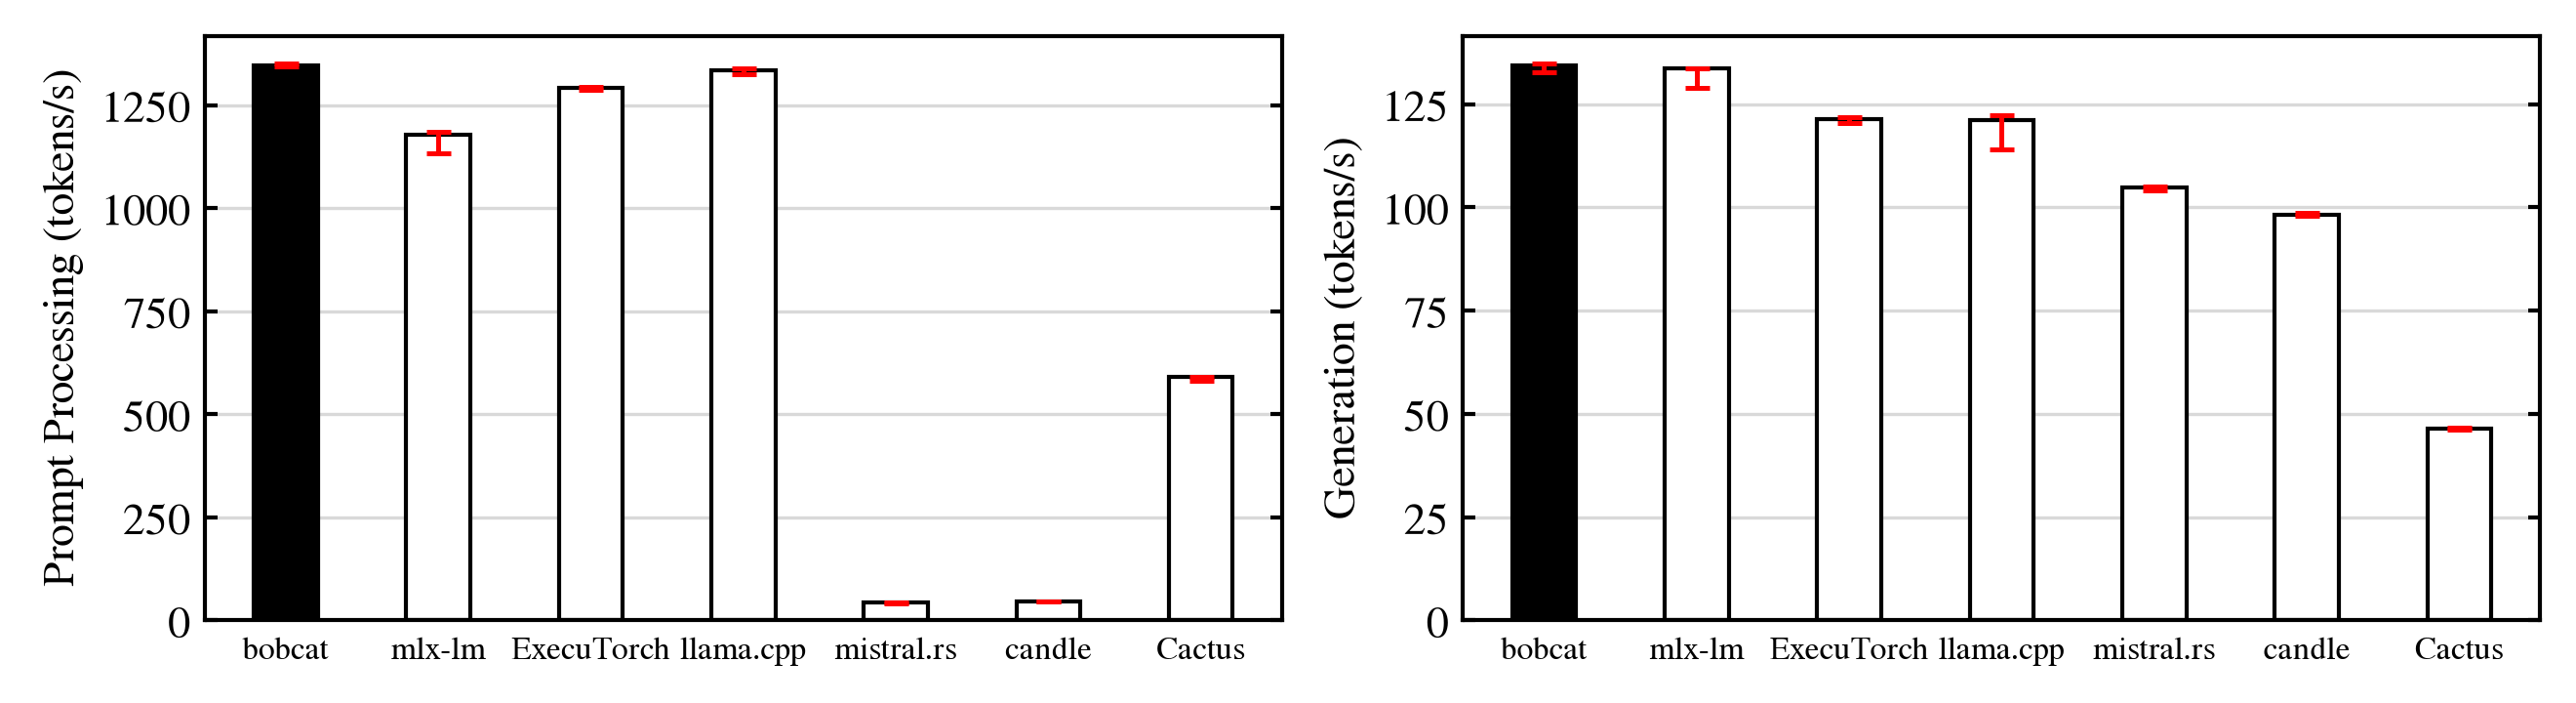

Source data for this figure (header and first rows):
engine, version, run, ttft_ms, tpot_ms
bobcat, b6475b1, 1, 381, 7.447
bobcat, b6475b1, 2, 379.2, 7.479
bobcat, b6475b1, 3, 380.3, 7.417
bobcat, b6475b1, 4, 380.1, 7.531
bobcat, b6475b1, 5, 381.1, 7.43
mlx-lm, 0.31.3, 1, 435, 7.477
mlx-lm, 0.31.3, 2, 431.9, 7.478
mlx-lm, 0.31.3, 3, 432.1, 7.479
mlx-lm, 0.31.3, 4, 451.8, 7.754
mlx-lm, 0.31.3, 5, 435.1, 7.554
llama.cpp, 4da6337, 1, 383.8, 8.177
llama.cpp, 4da6337, 2, 382.3, 8.253
llama.cpp, 4da6337, 3, 383.1, 8.197
llama.cpp, 4da6337, 4, 386.4, 8.76
llama.cpp, 4da6337, 5, 384.6, 8.3
ExecuTorch, 1.5.1, 1, 397.9, 8.213
ExecuTorch, 1.5.1, 2, 395.7, 8.238
ExecuTorch, 1.5.1, 3, 395.4, 8.284
ExecuTorch, 1.5.1, 4, 396.4, 8.212
ExecuTorch, 1.5.1, 5, 397.6, 8.295
Cactus, 2cfcdb85, 1, 865.6, 21.44
Cactus, 2cfcdb85, 2, 865.3, 21.46
Cactus, 2cfcdb85, 3, 866.1, 21.6
Cactus, 2cfcdb85, 4, 866.4, 21.49
Cactus, 2cfcdb85, 5, 879.7, 21.56
mistral.rs, 2370966, 1, 11883, 9.53
mistral.rs, 2370966, 2, 11799, 9.54
mistral.rs, 2370966, 3, 12118, 9.61
mistral.rs, 2370966, 4, 11958, 9.51
mistral.rs, 2370966, 5, 12259, 9.52
candle, 5ba5d5b, 1, 11401, 10.13
candle, 5ba5d5b, 2, 11097, 10.13
candle, 5ba5d5b, 3, 11104, 10.19
candle, 5ba5d5b, 4, 10917, 10.17
candle, 5ba5d5b, 5, 11025, 10.21
